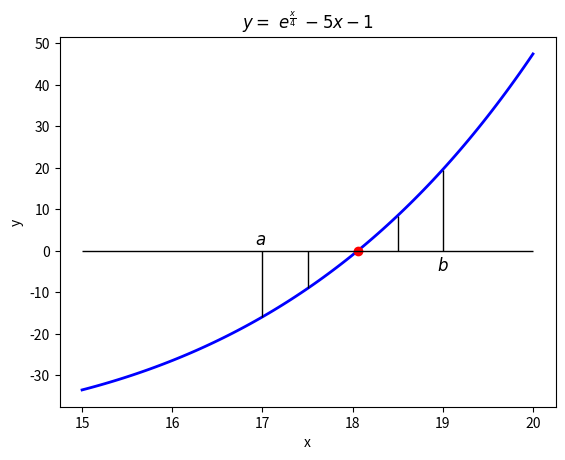

Write the Python code that produced this figure.
#08_002.py
#Bisektionsverfahren
import numpy as np
import matplotlib.pyplot as plt
from scipy import optimize
x1=15
x2=20
a1,b1=17,19
a2,b2=17.5,18.5
b=19
#
def f(x):
    return np.exp(x/4)-5*x-1
#
xn=optimize.newton(f,17)#Nullstelle
#
fig,ax =plt.subplots(label='Bisektion')
x = np.linspace(x1,x2,100)
ax.plot(x,f(x),'b',lw=2)
ax.plot(xn,f(xn),'ro') #Punkt
#Schnittpunkt mit x-Achse
ax.hlines(0,x1,x2,'black',lw=1)
#vertikale Linien
ax.vlines(a1,f(a1),0,'black',lw=1)
ax.vlines(b1,f(b1),0,'black',lw=1)
ax.vlines(a2,f(a2),0,'black',lw=1)
ax.vlines(b2,f(b2),0,'black',lw=1)
ax.text(16.92,1.5,'$a$',fontsize=12)
ax.text(18.94,-4.8,'$b$',fontsize=12)
ax.set_title(r'$y=\  e^{\frac{x}{4} }\  -5x-1$')
ax.set_xlabel('x')
ax.set_ylabel('y')
plt.show()
